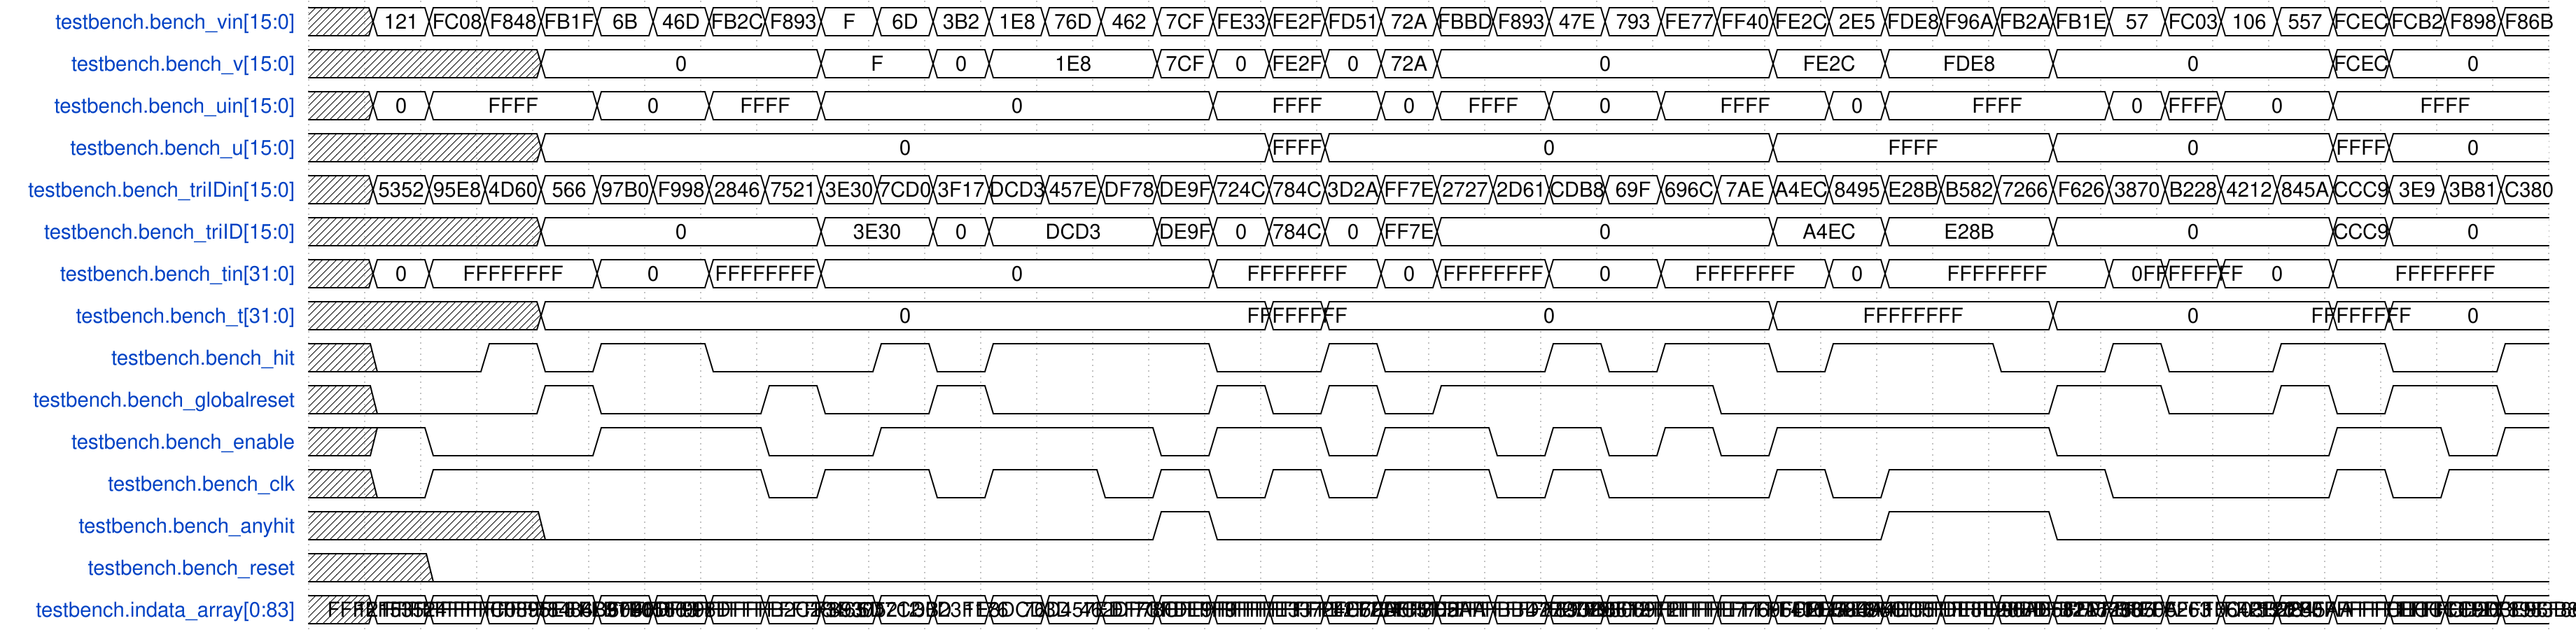

Give the WaveDrom (WaveJSON) description of this timing diagram.

{
    "signal": [
        {
            "name": "testbench.bench_vin[15:0]",
            "wave": "x=======================================",
            "data": [
                "121",
                "FC08",
                "F848",
                "FB1F",
                "6B",
                "46D",
                "FB2C",
                "F893",
                "F",
                "6D",
                "3B2",
                "1E8",
                "76D",
                "462",
                "7CF",
                "FE33",
                "FE2F",
                "FD51",
                "72A",
                "FBBD",
                "F893",
                "47E",
                "793",
                "FE77",
                "FF40",
                "FE2C",
                "2E5",
                "FDE8",
                "F96A",
                "FB2A",
                "FB1E",
                "57",
                "FC03",
                "106",
                "557",
                "FCEC",
                "FCB2",
                "F898",
                "F86B"
            ]
        },
        {
            "name": "testbench.bench_v[15:0]",
            "wave": "x...=....=.==..======.....=.=..=....==..",
            "data": [
                "0",
                "F",
                "0",
                "1E8",
                "7CF",
                "0",
                "FE2F",
                "0",
                "72A",
                "0",
                "FE2C",
                "FDE8",
                "0",
                "FCEC",
                "0"
            ]
        },
        {
            "name": "testbench.bench_uin[15:0]",
            "wave": "x==..=.=.=......=..==.=.=..==...===.=...",
            "data": [
                "0",
                "FFFF",
                "0",
                "FFFF",
                "0",
                "FFFF",
                "0",
                "FFFF",
                "0",
                "FFFF",
                "0",
                "FFFF",
                "0",
                "FFFF",
                "0",
                "FFFF"
            ]
        },
        {
            "name": "testbench.bench_u[15:0]",
            "wave": "x...=............==.......=....=....==..",
            "data": [
                "0",
                "FFFF",
                "0",
                "FFFF",
                "0",
                "FFFF",
                "0"
            ]
        },
        {
            "name": "testbench.bench_triIDin[15:0]",
            "wave": "x=======================================",
            "data": [
                "5352",
                "95E8",
                "4D60",
                "566",
                "97B0",
                "F998",
                "2846",
                "7521",
                "3E30",
                "7CD0",
                "3F17",
                "DCD3",
                "457E",
                "DF78",
                "DE9F",
                "724C",
                "784C",
                "3D2A",
                "FF7E",
                "2727",
                "2D61",
                "CDB8",
                "69F",
                "696C",
                "7AE",
                "A4EC",
                "8495",
                "E28B",
                "B582",
                "7266",
                "F626",
                "3870",
                "B228",
                "4212",
                "845A",
                "CCC9",
                "3E9",
                "3B81",
                "C380"
            ]
        },
        {
            "name": "testbench.bench_triID[15:0]",
            "wave": "x...=....=.==..======.....=.=..=....==..",
            "data": [
                "0",
                "3E30",
                "0",
                "DCD3",
                "DE9F",
                "0",
                "784C",
                "0",
                "FF7E",
                "0",
                "A4EC",
                "E28B",
                "0",
                "CCC9",
                "0"
            ]
        },
        {
            "name": "testbench.bench_tin[31:0]",
            "wave": "x==..=.=.=......=..==.=.=..==...===.=...",
            "data": [
                "0",
                "FFFFFFFF",
                "0",
                "FFFFFFFF",
                "0",
                "FFFFFFFF",
                "0",
                "FFFFFFFF",
                "0",
                "FFFFFFFF",
                "0",
                "FFFFFFFF",
                "0",
                "FFFFFFFF",
                "0",
                "FFFFFFFF"
            ]
        },
        {
            "name": "testbench.bench_t[31:0]",
            "wave": "x...=............==.......=....=....==..",
            "data": [
                "0",
                "FFFFFFFF",
                "0",
                "FFFFFFFF",
                "0",
                "FFFFFFFF",
                "0"
            ]
        },
        {
            "name": "testbench.bench_hit",
            "wave": "x0.101.0..101...0.10..101.01..0.10.1.0.1",
            "data": []
        },
        {
            "name": "testbench.bench_globalreset",
            "wave": "x0..10..10.10...10101....0.....1.0.101.0",
            "data": []
        },
        {
            "name": "testbench.bench_enable",
            "wave": "x10..1..0.1....01.01.010101....0....1.01",
            "data": []
        },
        {
            "name": "testbench.bench_clk",
            "wave": "x01.....01.01.010101.010..101...0...101.",
            "data": []
        },
        {
            "name": "testbench.bench_anyhit",
            "wave": "x...0..........10...........1..0........",
            "data": []
        },
        {
            "name": "testbench.bench_reset",
            "wave": "x.0.....................................",
            "data": []
        },
        {
            "name": "testbench.indata_array[0:83]",
            "wave": "x=======================================",
            "data": [
                "12153524",
                "FFFFFFFFFFFFFC0895E81",
                "FFFFFFFFFFFFF8484D609",
                "FFFFFFFFFFFFFB1F05663",
                "6B97B0D",
                "46DF998D",
                "FFFFFFFFFFFFFB2C28465",
                "FFFFFFFFFFFFF89375212",
                "F3E301",
                "6D7CD0D",
                "3B23F176",
                "1E8DCD3D",
                "76D457ED",
                "462DF78C",
                "7CFDE9F9",
                "FFFFFFFFFFFFFE33724C6",
                "FFFFFFFFFFFFFE2F784C5",
                "FFFFFFFFFFFFFD513D2AA",
                "72AFF7E5",
                "FFFFFFFFFFFFFBBD27277",
                "FFFFFFFFFFFFF8932D612",
                "47ECDB8F",
                "793069F2",
                "FFFFFFFFFFFFFE77696CE",
                "FFFFFFFFFFFFFF4007AE8",
                "FFFFFFFFFFFFFE2CA4EC5",
                "2E58495C",
                "FFFFFFFFFFFFFDE8E28BD",
                "FFFFFFFFFFFFF96AB582D",
                "FFFFFFFFFFFFFB2A72665",
                "FFFFFFFFFFFFFB1EF6263",
                "573870A",
                "FFFFFFFFFFFFFC03B2280",
                "10642120",
                "557845AA",
                "FFFFFFFFFFFFFCECCCC9D",
                "FFFFFFFFFFFFFCB203E96",
                "FFFFFFFFFFFFF8983B813",
                "FFFFFFFFFFFFF86BC380D"
            ]
        }
    ],
    "config": {
        "hscale": 1
    }
}
